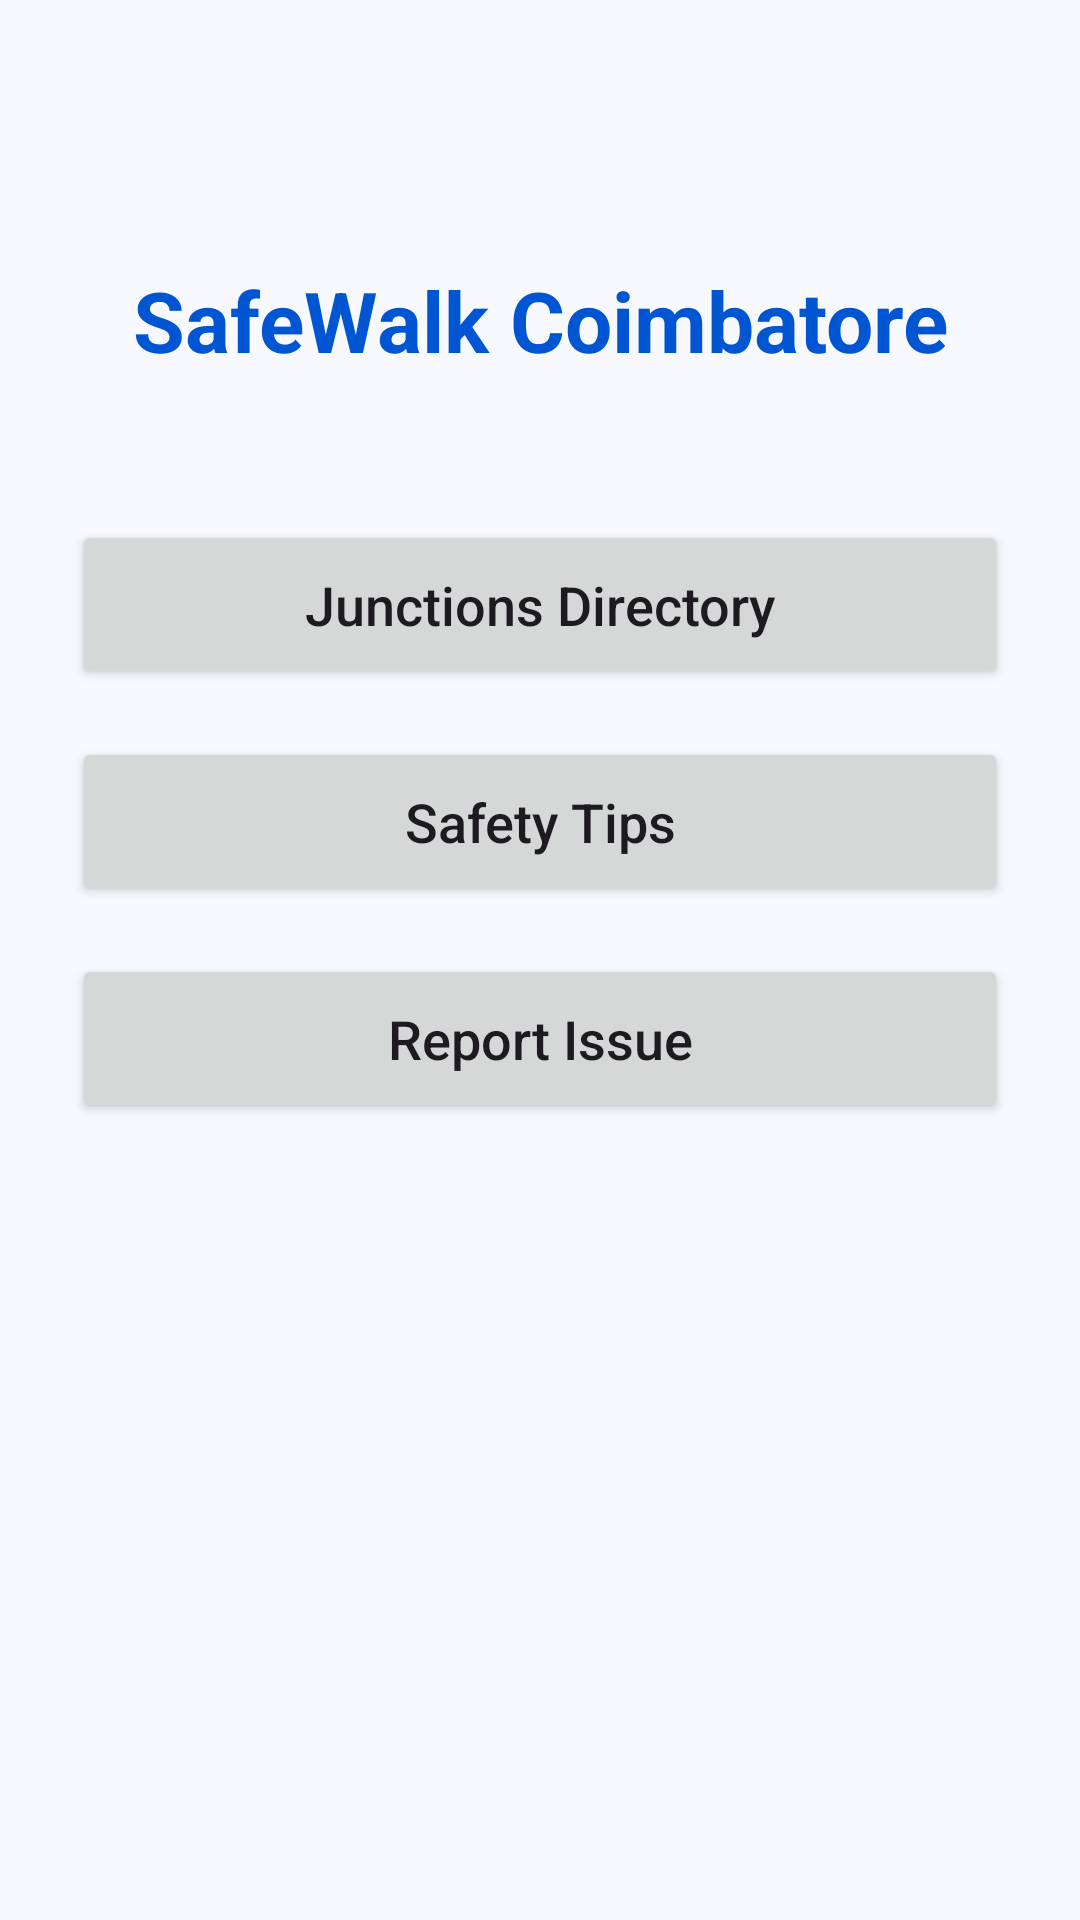

This screen was rendered from an Android layout file. Write that file and the resources it references.
<!-- AndroidManifest.xml: application theme Theme.SafeWalkCoimbatorePro -->
<!-- res/layout/activity_main.xml -->
<?xml version="1.0" encoding="utf-8"?>
<androidx.constraintlayout.widget.ConstraintLayout xmlns:android="http://schemas.android.com/apk/res/android"
    xmlns:app="http://schemas.android.com/apk/res-auto"
    xmlns:tools="http://schemas.android.com/tools"
    android:layout_width="match_parent"
    android:layout_height="match_parent"
    android:padding="24dp"
    tools:context=".MainActivity">

    <TextView
        android:id="@+id/tvTitle"
        android:layout_width="wrap_content"
        android:layout_height="wrap_content"
        android:text="@string/title_home"
        android:textSize="28sp"
        android:textStyle="bold"
        android:textColor="@color/primary"
        android:layout_marginTop="64dp"
        app:layout_constraintTop_toTopOf="parent"
        app:layout_constraintStart_toStartOf="parent"
        app:layout_constraintEnd_toEndOf="parent" />

    <Button
        android:id="@+id/btnJunctions"
        android:layout_width="0dp"
        android:layout_height="wrap_content"
        android:text="@string/btn_junctions"
        android:padding="16dp"
        android:layout_marginTop="48dp"
        android:textAllCaps="false"
        android:textSize="18sp"
        app:layout_constraintTop_toBottomOf="@id/tvTitle"
        app:layout_constraintStart_toStartOf="parent"
        app:layout_constraintEnd_toEndOf="parent" />

    <Button
        android:id="@+id/btnTips"
        android:layout_width="0dp"
        android:layout_height="wrap_content"
        android:text="@string/btn_safety_tips"
        android:padding="16dp"
        android:layout_marginTop="16dp"
        android:textAllCaps="false"
        android:textSize="18sp"
        app:layout_constraintTop_toBottomOf="@id/btnJunctions"
        app:layout_constraintStart_toStartOf="parent"
        app:layout_constraintEnd_toEndOf="parent" />

    <Button
        android:id="@+id/btnReport"
        android:layout_width="0dp"
        android:layout_height="wrap_content"
        android:text="@string/btn_report_issue"
        android:padding="16dp"
        android:layout_marginTop="16dp"
        android:textAllCaps="false"
        android:textSize="18sp"
        app:layout_constraintTop_toBottomOf="@id/btnTips"
        app:layout_constraintStart_toStartOf="parent"
        app:layout_constraintEnd_toEndOf="parent" />

</androidx.constraintlayout.widget.ConstraintLayout>
<!-- resources referenced by this layout -->
<resources>
  <color name="primary">#0056D2</color>
  <string name="btn_junctions">Junctions Directory</string>
  <string name="btn_report_issue">Report Issue</string>
  <string name="btn_safety_tips">Safety Tips</string>
  <string name="title_home">SafeWalk Coimbatore</string>
  <style name="Theme.SafeWalkCoimbatorePro" parent="Theme.Material3.DayNight.NoActionBar">
          
          <item name="colorPrimary">@color/primary</item>
          <item name="colorOnPrimary">@color/onPrimary</item>
          <item name="colorPrimaryContainer">@color/primaryContainer</item>
          <item name="colorOnPrimaryContainer">@color/onPrimaryContainer</item>
  
          
          <item name="colorSecondary">@color/secondary</item>
          <item name="colorOnSecondary">@color/onSecondary</item>
          <item name="colorSecondaryContainer">@color/secondaryContainer</item>
          <item name="colorOnSecondaryContainer">@color/onSecondaryContainer</item>
  
          
          <item name="colorTertiary">@color/tertiary</item>
          <item name="colorOnTertiary">@color/onTertiary</item>
          <item name="colorTertiaryContainer">@color/tertiaryContainer</item>
          <item name="colorOnTertiaryContainer">@color/onTertiaryContainer</item>
  
          
          <item name="android:colorBackground">@color/surface</item>
          <item name="colorSurface">@color/surface</item>
          <item name="colorOnSurface">@color/onSurface</item>
          <item name="colorSurfaceVariant">@color/surfaceVariant</item>
          <item name="colorOnSurfaceVariant">@color/onSurfaceVariant</item>
          <item name="colorOutline">@color/outline</item>
  
          
          <item name="android:statusBarColor">@color/primary</item>
          <item name="android:windowLightStatusBar" tools:targetApi="m">false</item>
      </style>
  <color name="onPrimary">#FFFFFF</color>
  <color name="primaryContainer">#D9E2FF</color>
  <color name="onPrimaryContainer">#001945</color>
  <color name="secondary">#006A6A</color>
  <color name="onSecondary">#FFFFFF</color>
  <color name="secondaryContainer">#CCE8E8</color>
  <color name="onSecondaryContainer">#002020</color>
  <color name="tertiary">#705D00</color>
  <color name="onTertiary">#FFFFFF</color>
  <color name="tertiaryContainer">#FFE100</color>
  <color name="onTertiaryContainer">#221B00</color>
  <color name="surface">#F8F9FF</color>
  <color name="onSurface">#191C20</color>
  <color name="surfaceVariant">#E0E2EC</color>
  <color name="onSurfaceVariant">#44474E</color>
  <color name="outline">#74777F</color>
</resources>
